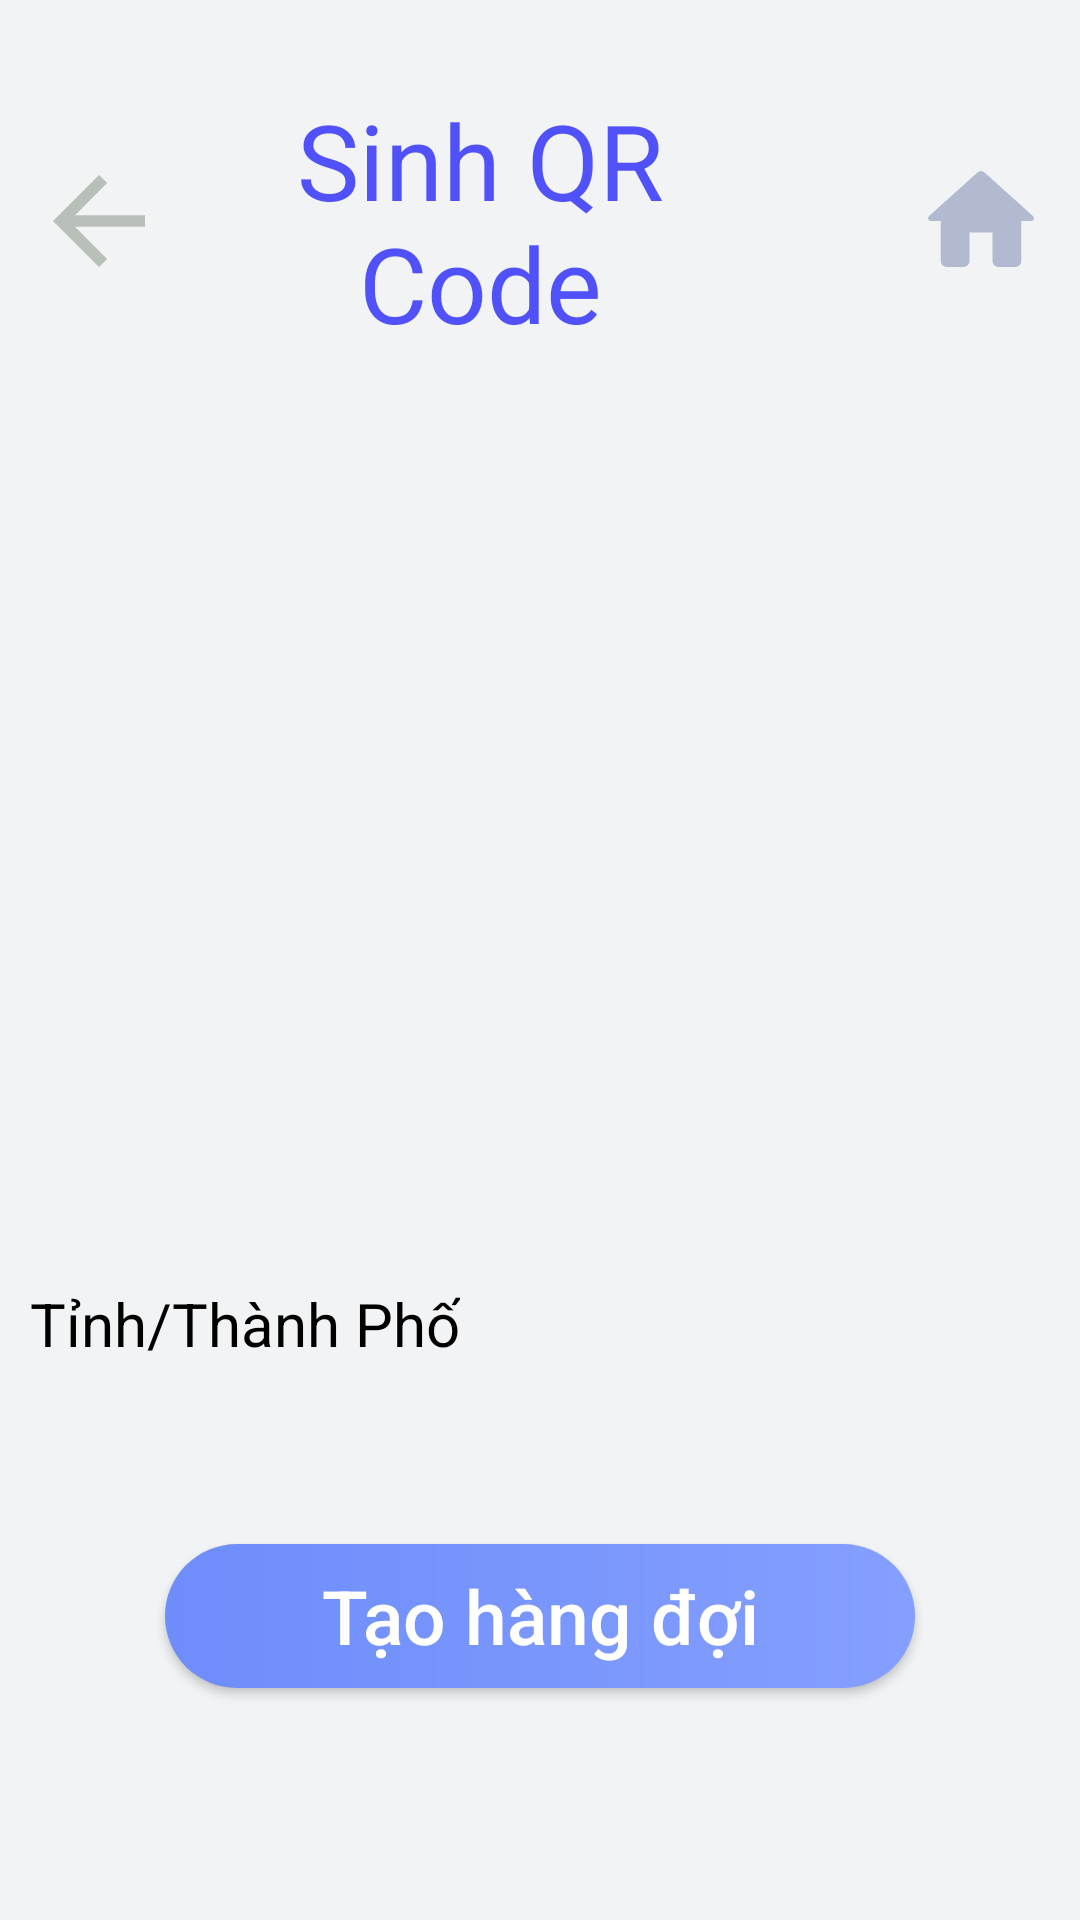

Produce the Android XML layout that renders to this screen, including the resource entries it uses.
<!-- AndroidManifest.xml: application theme Theme.SQUEUE -->
<!-- res/layout/activity_gen_qrcode.xml -->
<?xml version="1.0" encoding="utf-8"?>
<LinearLayout xmlns:android="http://schemas.android.com/apk/res/android"
    android:layout_width="match_parent"
    android:layout_height="match_parent"
    xmlns:tools="http://schemas.android.com/tools"
    android:background="@color/gray_200"
    android:orientation="vertical"
    xmlns:app="http://schemas.android.com/apk/res-auto"
    android:gravity="center_horizontal"
    tools:context=".qr.GenQRCode">


    <LinearLayout
        android:layout_width="match_parent"
        android:layout_height="wrap_content"
        android:gravity="center"
        android:orientation="horizontal"
        android:padding="10dp"
        android:layout_marginTop="20dp">

        <ImageView
            android:id="@+id/ivBack"
            android:layout_width="wrap_content"
            android:layout_height="wrap_content"
            android:layout_weight="1"
            android:clickable="true"
            android:contentDescription="@string/todo"
            android:focusable="true"
            android:minWidth="48dp"
            android:minHeight="48dp"
            app:srcCompat="@drawable/ic_back" />

        <TextView
            android:id="@+id/tvGenQR"
            android:layout_width="wrap_content"
            android:layout_height="wrap_content"
            android:gravity="center"
            android:text="@string/qr"
            android:textColor="@color/blue"
            android:textSize="35sp"
            android:layout_weight="2"
            android:layout_marginRight="40dp" />

        <ImageView
            android:id="@+id/ivHome"
            android:layout_width="wrap_content"
            android:layout_height="wrap_content"
            android:layout_weight="1"
            android:clickable="true"
            android:contentDescription="@string/todo"
            android:focusable="true"
            android:minWidth="48dp"
            android:minHeight="48dp"
            android:src="@drawable/ic_home" />
    </LinearLayout>

    <LinearLayout
        android:layout_width="match_parent"
        android:layout_height="wrap_content"
        android:layout_marginTop="30dp"
        android:orientation="vertical"
        android:padding="10dp">

        <ImageView
            android:id="@+id/ivIVQrcode"
            android:layout_width="200dp"
            android:layout_height="200dp"
            android:layout_gravity="center"
            android:layout_marginEnd="10dp"
            android:layout_marginTop="40dp" />

        <TextView
            android:id="@+id/tvAddress"
            android:layout_width="wrap_content"
            android:layout_height="wrap_content"
            android:layout_marginTop="20dp"
            android:gravity="center_horizontal"
            android:textSize="20sp"
            android:textColor="@color/black"
            android:text="@string/TinhThanh" />


    </LinearLayout>


    <androidx.appcompat.widget.AppCompatButton
        android:id="@+id/btSaveQr"
        android:layout_width="250dp"
        android:layout_height="wrap_content"
        android:layout_marginTop="50dp"
        android:background="@drawable/background_button"
        android:text="@string/createQueue"
        android:textAllCaps="false"
        android:textColor="@color/white"
        android:textSize="25sp" />


</LinearLayout>
<!-- resources referenced by this layout -->
<resources>
  <color name="black">#FF000000</color>
  <color name="blue">#5151FA</color>
  <color name="gray_200">#F1F3F4</color>
  <color name="white">#FFFFFFFF</color>
  <!-- drawable background_button (drawable) -->
  <?xml version="1.0" encoding="utf-8"?>
  <shape android:shape="rectangle"
      xmlns:android="http://schemas.android.com/apk/res/android">
      <corners android:radius="25dp" />
      <gradient
          android:startColor="@color/blue_200"
          android:endColor="@color/blue_100" />
  </shape>
  <!-- drawable ic_back (drawable-v24) -->
  <vector android:autoMirrored="true"
      android:height="24dp"
      android:tint="#B9C0BA"
      android:viewportHeight="24"
      android:viewportWidth="24"
      android:width="24dp"
      xmlns:android="http://schemas.android.com/apk/res/android">
      <path
          android:fillColor="@android:color/white"
          android:pathData="M20,11H7.83l5.59,-5.59L12,4l-8,8 8,8 1.41,-1.41L7.83,13H20v-2z" />
  </vector>
  <!-- drawable ic_home (drawable) -->
  <vector xmlns:android="http://schemas.android.com/apk/res/android"
      android:width="24dp"
      android:height="24dp"
      android:viewportWidth="24"
      android:viewportHeight="24">
      <path
          android:pathData="M10,19V14h4v5a1,1 0,0 0,1 1h3a1,1 0,0 0,1 -1V12h1.7a0.5,0.5 0,0 0,0.33 -0.87L12.67,3.6a1.008,1.008 0,0 0,-1.34 0L2.97,11.13A0.5,0.5 0,0 0,3.3 12H5v7a1,1 0,0 0,1 1H9A1,1 0,0 0,10 19Z"
          android:fillColor="#b1bad0" />
  </vector>
  <string name="TinhThanh">Tỉnh/Thành Phố</string>
  <string name="createQueue">Tạo hàng đợi</string>
  <string name="qr">Sinh QR Code</string>
  <string name="todo">TODO</string>
  <style name="Theme.SQUEUE" parent="Theme.MaterialComponents.DayNight.DarkActionBar">
          
          <item name="colorPrimary">@color/purple_500</item>
          <item name="colorPrimaryVariant">@color/purple_700</item>
          <item name="colorOnPrimary">@color/white</item>
          
          <item name="colorSecondary">@color/teal_200</item>
          <item name="colorSecondaryVariant">@color/teal_700</item>
          <item name="colorOnSecondary">@color/black</item>
          
          <item name="android:statusBarColor" tools:targetApi="l">?attr/colorPrimaryVariant</item>
          
      </style>
  <color name="blue_200">#6E8DFB</color>
  <color name="blue_100">#849fff</color>
  <color name="purple_500">#FF6200EE</color>
  <color name="purple_700">#FF3700B3</color>
  <color name="teal_200">#FF03DAC5</color>
  <color name="teal_700">#FF018786</color>
</resources>
